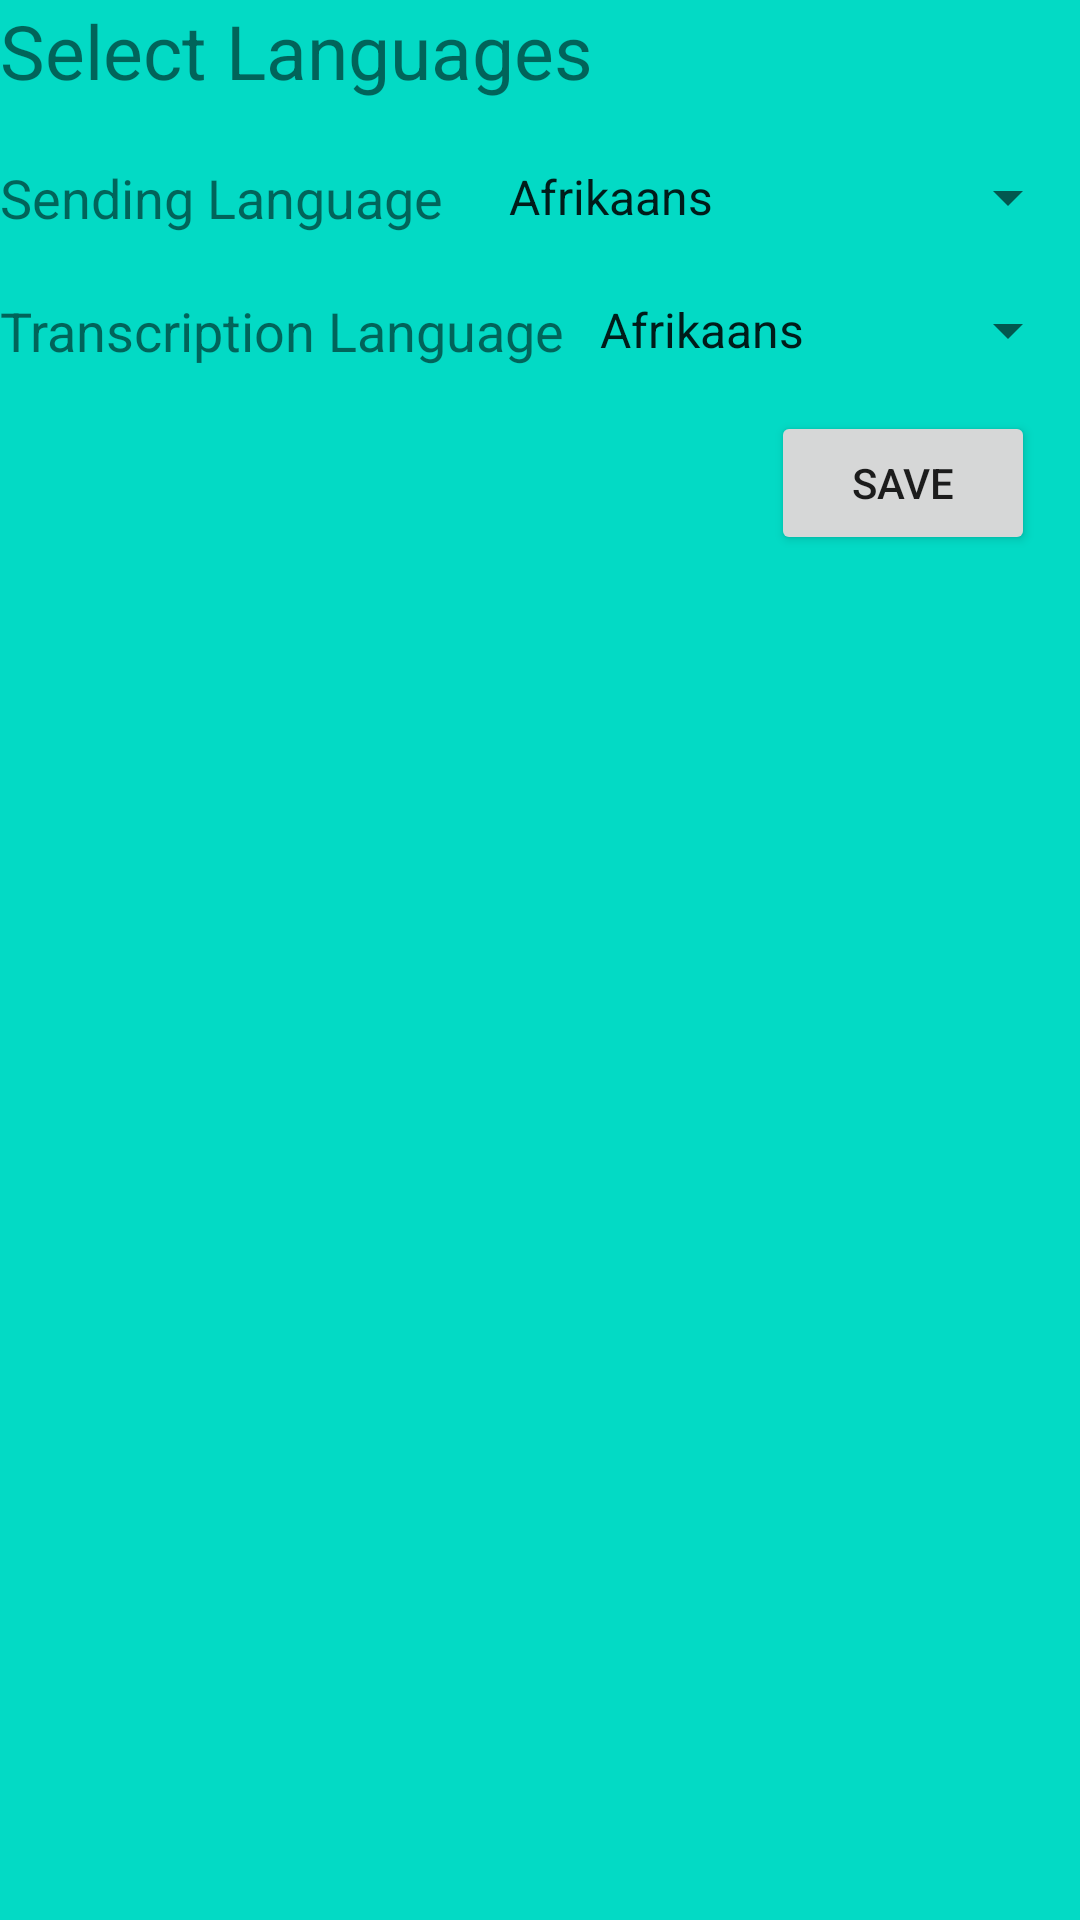

Reconstruct the res/layout file that produces this screen, plus the resources it refers to.
<!-- AndroidManifest.xml: application theme Theme.Duce -->
<!-- res/layout/video_call_settings.xml -->
<RelativeLayout
    xmlns:android="http://schemas.android.com/apk/res/android"
    android:orientation="vertical"
    android:layout_width="wrap_content"
    android:layout_height="wrap_content"
    android:background="@color/teal_200"
    >
    
    <TextView
        android:id="@+id/tvTitle"
        android:layout_width="match_parent"
        android:layout_height="wrap_content"
        android:background="@color/teal_200"
        android:layout_centerHorizontal="true"
        android:text="@string/select_languages"
        android:textSize="25dp"
        />
    
    <TextView
        android:id="@+id/tvSpeakingIn"
        android:layout_width="wrap_content"
        android:layout_height="wrap_content"
        android:layout_below="@+id/tvTitle"
        android:layout_marginTop="20dp"
        android:contentDescription="@string/app_name"
        android:scaleType="center"
        android:text="@string/sending_language"
        android:textSize="18dp"
        />
    
    <Spinner
        android:id="@+id/spSpeakingIn"
        android:layout_width="wrap_content"
        android:layout_height="wrap_content"
        android:layout_below="@+id/tvTitle"
        android:layout_marginStart="14dp"
        android:layout_marginTop="20dp"
        android:layout_toEndOf="@+id/tvSpeakingIn"
        android:entries="@array/languages_array"
        android:prompt="@string/sp_first_language_prompt"
        android:spinnerMode="dialog"
        />
    
    <TextView
        android:id="@+id/tvTranscription"
        android:layout_width="wrap_content"
        android:layout_height="wrap_content"
        android:layout_below="@+id/tvSpeakingIn"
        android:layout_marginTop="20dp"
        android:contentDescription="@string/app_name"
        android:scaleType="center"
        android:text="@string/transcription_language"
        android:textSize="18dp"
        />
    
    <Spinner
        android:id="@+id/spTranscription"
        android:layout_width="wrap_content"
        android:layout_height="wrap_content"
        android:layout_below="@+id/tvSpeakingIn"
        android:layout_marginStart="4dp"
        android:layout_marginTop="20dp"
        android:layout_toEndOf="@+id/tvTranscription"
        android:entries="@array/languages_array"
        android:prompt="@string/sp_first_language_prompt"
        android:spinnerMode="dialog"
        />
    
    <Button
        android:id="@+id/btnSave"
        android:layout_width="wrap_content"
        android:layout_height="wrap_content"
        android:layout_below="@+id/spTranscription"
        android:layout_alignParentEnd="true"
        android:layout_margin="15dp"
        android:layout_marginStart="15dp"
        android:layout_marginTop="17dp"
        android:layout_marginEnd="33dp"
        android:layout_marginBottom="15dp"
        android:text="@string/save"
        />
</RelativeLayout>
<!-- resources referenced by this layout -->
<resources>
  <color name="teal_200">#FF03DAC5</color>
  <string name="app_name">Duce</string>
  <string name="save">Save</string>
  <string name="select_languages">Select Languages</string>
  <string name="sending_language">Sending Language</string>
  <string name="sp_first_language_prompt">"Select your First Language"</string>
  <string name="transcription_language">Transcription Language</string>
  <style name="Theme.Duce" parent="Theme.MaterialComponents.DayNight.DarkActionBar">
  
          <item name="android:windowActivityTransitions">true</item>
  
          
          <item name="colorPrimary">@color/receiver_blue</item>
          <item name="colorPrimaryVariant">@color/prussian_blue</item>
          <item name="colorOnPrimary">@color/honeydew</item>
          
          <item name="colorSecondary">@color/teal_200</item>
          <item name="colorSecondaryVariant">@color/teal_700</item>
          <item name="colorOnSecondary">@color/black</item>
          
          <item name="android:statusBarColor" tools:targetApi="l">?attr/colorPrimaryVariant</item>
  
      </style>
  <color name="receiver_blue">#0C87E8</color>
  <color name="prussian_blue">#1D3557</color>
  <color name="honeydew">#F1FAEE</color>
  <color name="teal_700">#FF018786</color>
  <color name="black">#FF000000</color>
</resources>
